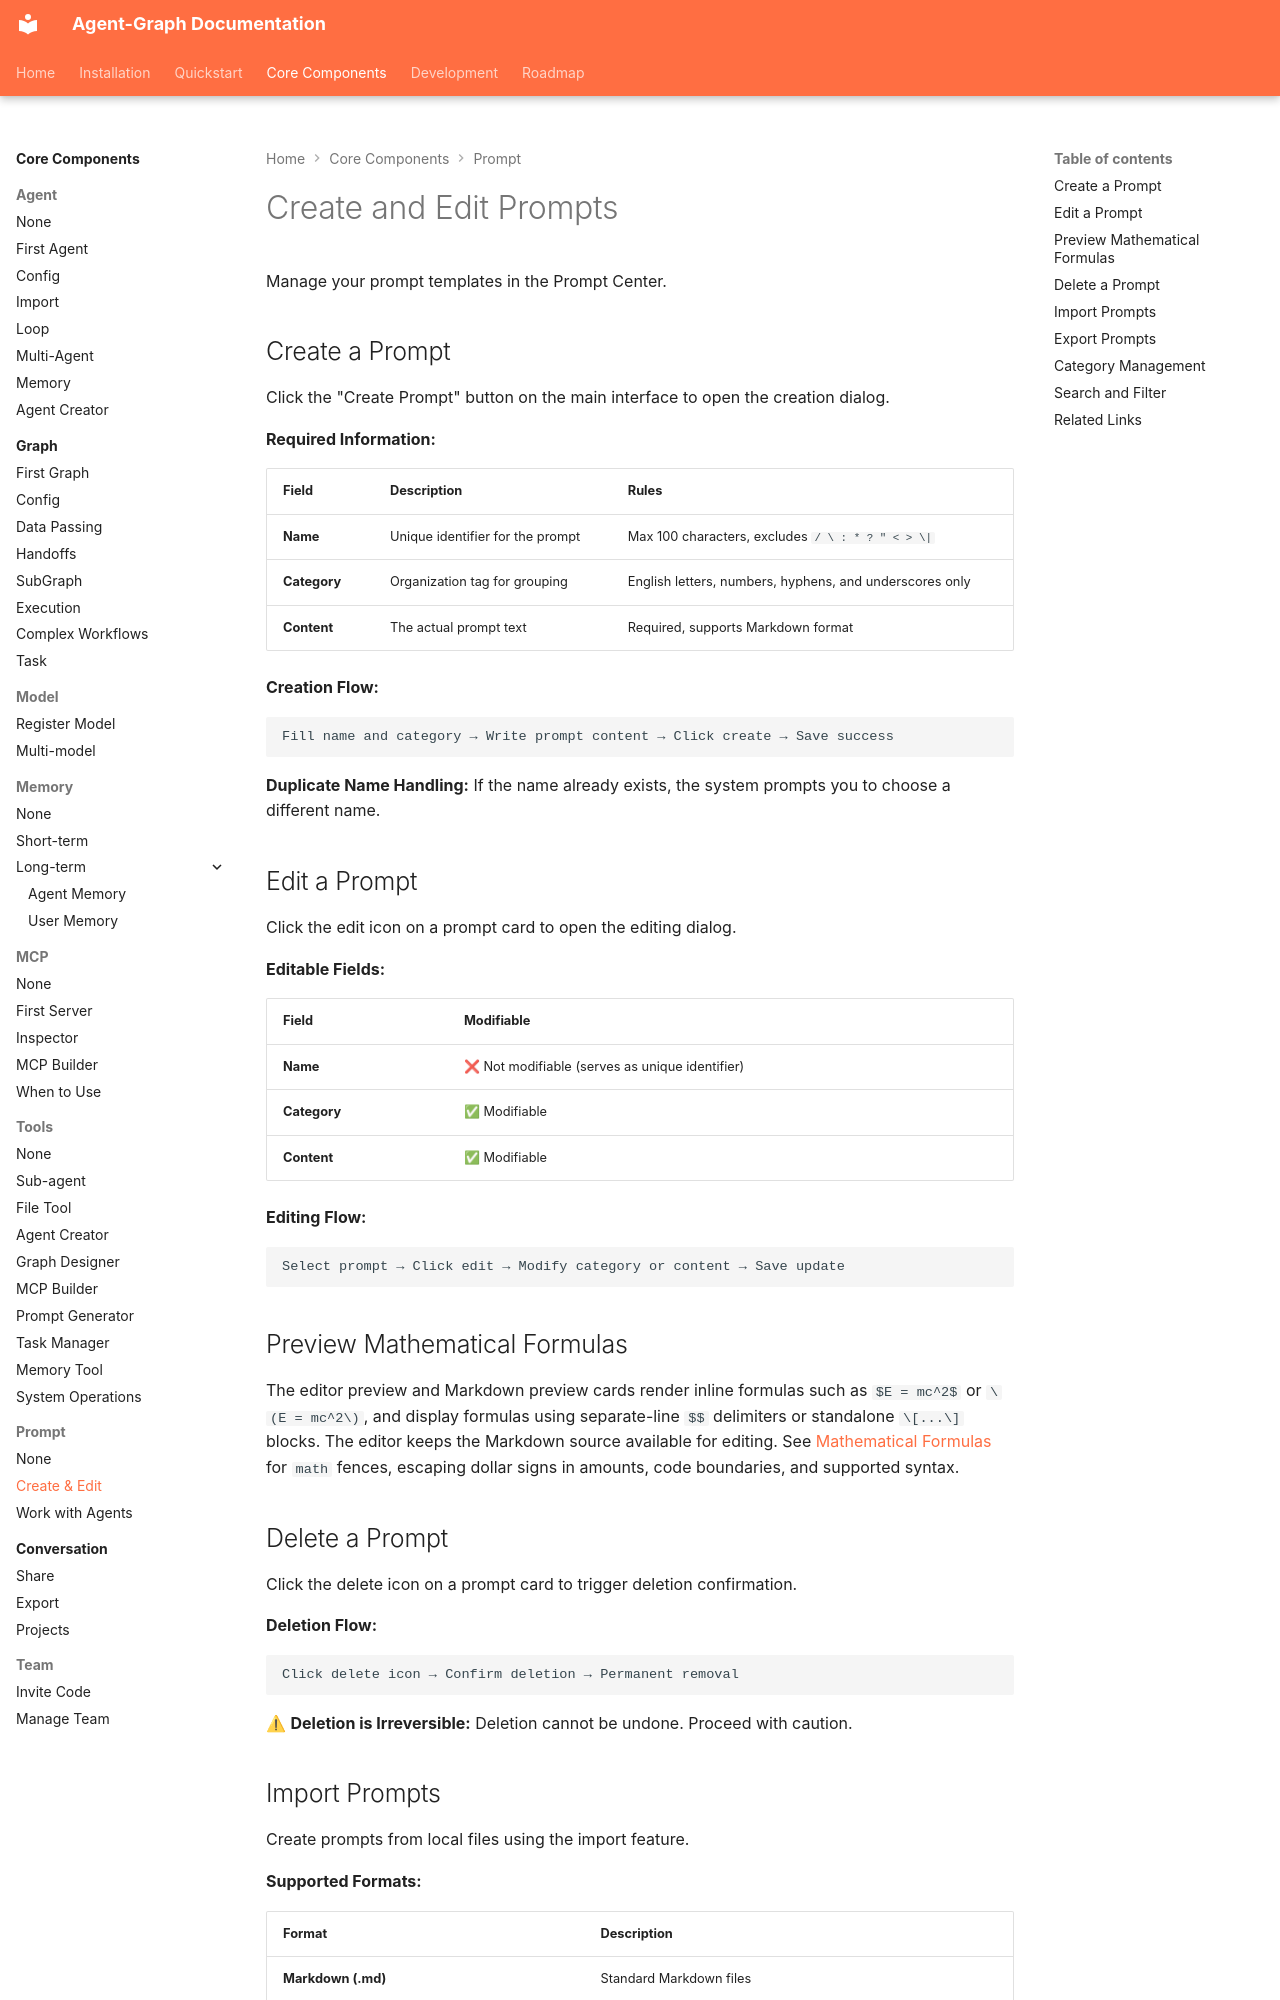

repository: keta1930/agent-graph · page: core-components/prompt/create-edit/index.html · generator: mkdocs

# Create and Edit Prompts

Manage your prompt templates in the Prompt Center.

## Create a Prompt

Click the "Create Prompt" button on the main interface to open the creation dialog.

**Required Information:**

| Field | Description | Rules |
|-------|-------------|-------|
| **Name** | Unique identifier for the prompt | Max 100 characters, excludes `/ \ : * ? " < > \|` |
| **Category** | Organization tag for grouping | English letters, numbers, hyphens, and underscores only |
| **Content** | The actual prompt text | Required, supports Markdown format |

**Creation Flow:**

```
Fill name and category → Write prompt content → Click create → Save success
```

**Duplicate Name Handling:** If the name already exists, the system prompts you to choose a different name.

## Edit a Prompt

Click the edit icon on a prompt card to open the editing dialog.

**Editable Fields:**

| Field | Modifiable |
|-------|-----------|
| **Name** | ❌ Not modifiable (serves as unique identifier) |
| **Category** | ✅ Modifiable |
| **Content** | ✅ Modifiable |

**Editing Flow:**

```
Select prompt → Click edit → Modify category or content → Save update
```

## Preview Mathematical Formulas

The editor preview and Markdown preview cards render inline formulas such as `$E = mc^2$` or `\(E = mc^2\)`, and display formulas using separate-line `$$` delimiters or standalone `\[...\]` blocks. The editor keeps the Markdown source available for editing. See [Mathematical Formulas](../conversation/index.md#mathematical-formulas) for `math` fences, escaping dollar signs in amounts, code boundaries, and supported syntax.

## Delete a Prompt

Click the delete icon on a prompt card to trigger deletion confirmation.

**Deletion Flow:**

```
Click delete icon → Confirm deletion → Permanent removal
```

⚠ **Deletion is Irreversible:** Deletion cannot be undone. Proceed with caution.
